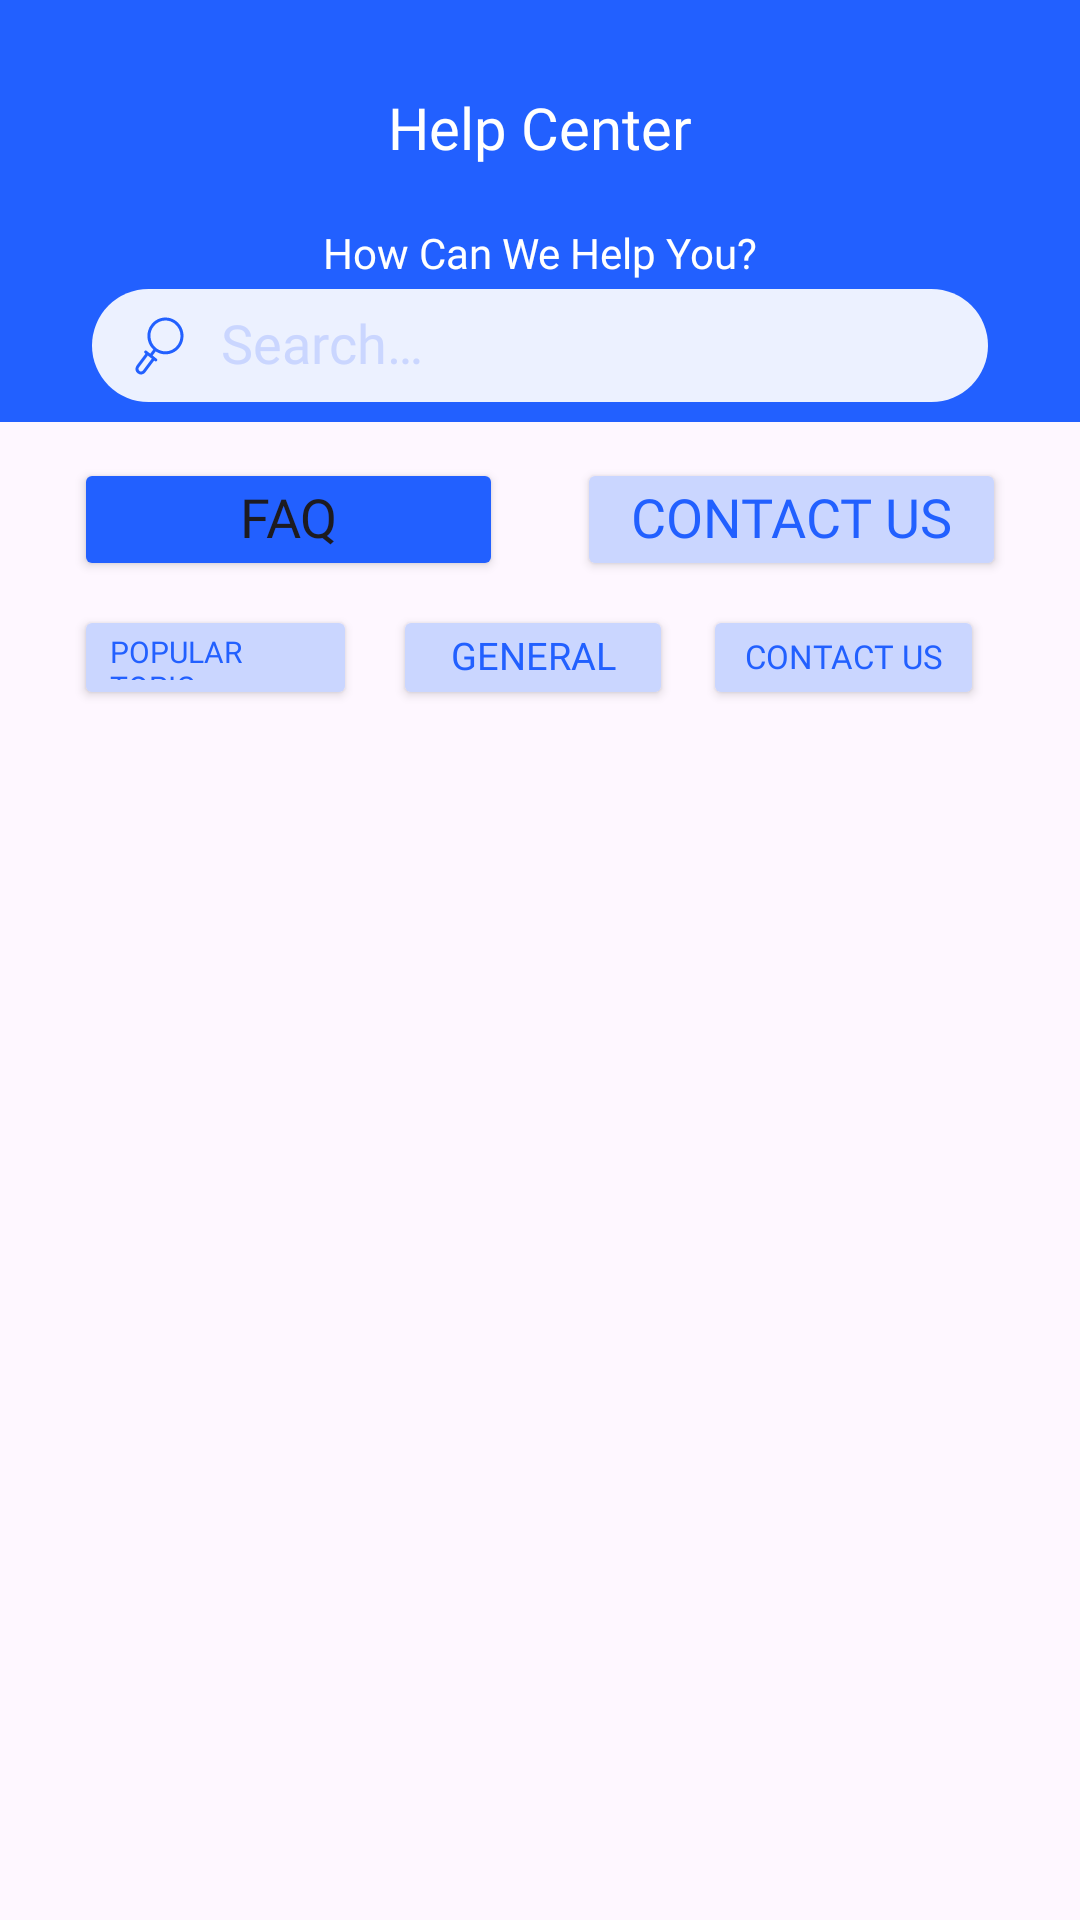

Produce the Android XML layout that renders to this screen, including the resource entries it uses.
<!-- AndroidManifest.xml: application theme Theme.HealthApplication -->
<!-- res/layout/activity_help_center_faq.xml -->
<?xml version="1.0" encoding="utf-8"?>
<androidx.constraintlayout.widget.ConstraintLayout xmlns:android="http://schemas.android.com/apk/res/android"
    xmlns:app="http://schemas.android.com/apk/res-auto"
    xmlns:tools="http://schemas.android.com/tools"
    android:id="@+id/main"
    android:layout_width="match_parent"
    android:layout_height="match_parent"
    tools:context=".view.helpCentre.HelpCenterFaqActivity">
    <androidx.constraintlayout.widget.ConstraintLayout
        android:id="@+id/blueConstraint"
        android:layout_width="match_parent"
        android:layout_height="0dp"
        android:background="@color/button_blue"
        app:layout_constraintEnd_toEndOf="parent"
        app:layout_constraintHeight_percent="0.22"
        app:layout_constraintStart_toStartOf="parent"
        app:layout_constraintTop_toTopOf="@id/topGuideLine">

        <ImageButton
            android:id="@+id/backImageBtn"
            android:layout_width="0dp"
            android:layout_height="0dp"
            android:layout_marginStart="30dp"
            android:background="@android:color/transparent"
            android:src="@drawable/back_button_white"
            app:layout_constraintBottom_toBottomOf="@id/helpCenterTextView"
            app:layout_constraintDimensionRatio="7:6"
            app:layout_constraintStart_toStartOf="parent"
            app:layout_constraintTop_toTopOf="@id/helpCenterTextView"
            app:layout_constraintWidth_percent="0.038" />

        <TextView
            android:id="@+id/helpCenterTextView"
            android:layout_width="0dp"
            android:layout_height="0dp"
            android:layout_marginTop="32dp"
            android:autoSizeMaxTextSize="24dp"
            android:autoSizeMinTextSize="12dp"
            android:autoSizeTextType="uniform"
            android:fontFamily="@font/leaguespartan_semibold"
            android:gravity="center"
            android:includeFontPadding="false"
            android:text="@string/help_center"
            android:textColor="@color/white"
            app:layout_constraintDimensionRatio="156:23"
            app:layout_constraintEnd_toEndOf="parent"
            app:layout_constraintStart_toStartOf="parent"
            app:layout_constraintTop_toTopOf="parent"
            app:layout_constraintWidth_percent="0.43" />

        <TextView
            android:id="@+id/helpYouText"
            android:layout_width="0dp"
            android:layout_height="0dp"
            android:layout_marginTop="22dp"
            android:fontFamily="@font/leaguespartan_regular"
            android:gravity="center_horizontal"
            android:includeFontPadding="false"
            android:text="@string/how_can_we_help_you"
            android:textColor="@color/white"
            app:layout_constraintDimensionRatio="156:23"
            app:layout_constraintEnd_toEndOf="parent"
            app:layout_constraintStart_toStartOf="parent"
            app:layout_constraintTop_toBottomOf="@id/helpCenterTextView"
            app:layout_constraintWidth_percent="0.43" />

        <androidx.constraintlayout.widget.ConstraintLayout
            android:layout_width="0dp"
            android:layout_height="0dp"
            android:layout_marginTop="10dp"
            android:layout_marginBottom="20dp"
            android:background="@drawable/edittext_rounded_50dp"
            app:layout_constraintBottom_toBottomOf="parent"
            app:layout_constraintDimensionRatio="300:38"
            app:layout_constraintEnd_toEndOf="parent"
            app:layout_constraintStart_toStartOf="parent"
            app:layout_constraintTop_toBottomOf="@+id/helpYouText"
            app:layout_constraintWidth_percent="0.83">

            <ImageButton
                android:id="@+id/searchIcon"
                android:layout_width="wrap_content"
                android:layout_height="wrap_content"
                android:layout_marginStart="14dp"
                android:background="@android:color/transparent"
                android:src="@drawable/search_icon_svg"
                app:layout_constraintBottom_toBottomOf="parent"
                app:layout_constraintStart_toStartOf="parent"
                app:layout_constraintTop_toTopOf="parent" />

            <EditText
                android:id="@+id/searchEditText"
                android:layout_width="wrap_content"
                android:layout_height="wrap_content"
                android:layout_marginStart="12dp"
                android:background="@android:color/transparent"
                android:fontFamily="@font/leaguespartan_regular"
                android:hint="@string/search"
                android:includeFontPadding="false"
                android:inputType="text"
                android:textColorHint="@color/off_blue"
                app:layout_constraintBottom_toBottomOf="parent"
                app:layout_constraintStart_toEndOf="@id/searchIcon"
                app:layout_constraintTop_toTopOf="parent" />

        </androidx.constraintlayout.widget.ConstraintLayout>

    </androidx.constraintlayout.widget.ConstraintLayout>

    <Button
        android:id="@+id/faqBtn"
        android:layout_width="0dp"
        android:layout_height="0dp"
        android:layout_marginTop="12dp"
        android:autoSizeMaxTextSize="20dp"
        android:autoSizeMinTextSize="17dp"
        android:autoSizeStepGranularity="0.5dp"
        android:autoSizeTextType="uniform"
        android:backgroundTint="@color/button_blue"
        android:fontFamily="@font/leaguespartan_regular"
        android:gravity="center"
        android:includeFontPadding="false"
        android:text="@string/faq"
        app:layout_constraintDimensionRatio="143:41"
        app:layout_constraintEnd_toStartOf="@+id/contactBtn"
        app:layout_constraintHorizontal_bias="0.5"
        app:layout_constraintStart_toStartOf="parent"
        app:layout_constraintTop_toBottomOf="@id/blueConstraint"
        app:layout_constraintWidth_percent="0.3972" />

    <Button
        android:id="@+id/contactBtn"
        android:layout_width="0dp"
        android:layout_height="0dp"
        android:autoSizeMaxTextSize="20dp"
        android:autoSizeMinTextSize="17dp"
        android:autoSizeStepGranularity="0.5dp"
        android:autoSizeTextType="uniform"
        android:backgroundTint="@color/off_blue"
        android:fontFamily="@font/leaguespartan_regular"
        android:gravity="center"
        android:textColor="@color/button_blue"
        android:includeFontPadding="false"
        android:text="@string/contact_us"
        app:layout_constraintDimensionRatio="143:41"
        app:layout_constraintEnd_toEndOf="parent"
        app:layout_constraintHorizontal_bias="0.5"
        app:layout_constraintStart_toEndOf="@+id/faqBtn"
        app:layout_constraintTop_toTopOf="@id/faqBtn"
        app:layout_constraintBottom_toBottomOf="@id/faqBtn"
        app:layout_constraintWidth_percent="0.3972" />

    <Button
        android:id="@+id/popularTopicBtn"
        android:layout_width="0dp"
        android:layout_height="0dp"
        android:autoSizeMaxTextSize="14dp"
        android:autoSizeMinTextSize="10dp"
        android:autoSizeStepGranularity="0.5dp"
        android:autoSizeTextType="uniform"
        android:backgroundTint="@color/off_blue"
        android:fontFamily="@font/leaguespartan_regular"
        android:gravity="center_vertical"
        android:textColor="@color/button_blue"
        android:includeFontPadding="false"
        android:text="@string/popular_topic"
        app:layout_constraintDimensionRatio="70:26"
        android:layout_marginTop="8dp"

        app:layout_constraintStart_toStartOf="@+id/faqBtn"
        app:layout_constraintTop_toBottomOf="@id/faqBtn"
        app:layout_constraintWidth_percent="0.262" />

    <Button
        android:id="@+id/generalTopicBtn"
        android:layout_width="0dp"
        android:layout_height="0dp"
        android:autoSizeMaxTextSize="15dp"
        android:autoSizeMinTextSize="10dp"
        android:autoSizeStepGranularity="0.5dp"
        android:autoSizeTextType="uniform"
        android:backgroundTint="@color/off_blue"
        android:fontFamily="@font/leaguespartan_regular"
        android:gravity="center"
        android:textColor="@color/button_blue"
        android:includeFontPadding="false"
        android:text="@string/general"
        app:layout_constraintDimensionRatio="70:26"
        android:layout_marginTop="8dp"
        android:layout_marginStart="12dp"
        app:layout_constraintStart_toEndOf="@+id/popularTopicBtn"
        app:layout_constraintTop_toBottomOf="@id/faqBtn"
        app:layout_constraintWidth_percent="0.25972" />

    <Button
        android:id="@+id/servicesTopicBtn"
        android:layout_width="0dp"
        android:layout_height="0dp"
        android:autoSizeMaxTextSize="15dp"
        android:autoSizeMinTextSize="10dp"
        android:autoSizeStepGranularity="0.5dp"
        android:autoSizeTextType="uniform"
        android:backgroundTint="@color/off_blue"
        android:fontFamily="@font/leaguespartan_regular"
        android:gravity="center"
        android:textColor="@color/button_blue"
        android:includeFontPadding="false"
        android:text="@string/contact_us"
        app:layout_constraintDimensionRatio="70:26"
        android:layout_marginTop="8dp"
        android:layout_marginStart="10dp"

        app:layout_constraintStart_toEndOf="@+id/generalTopicBtn"
        app:layout_constraintTop_toBottomOf="@id/faqBtn"
        app:layout_constraintWidth_percent="0.25972" />

    <androidx.recyclerview.widget.RecyclerView
        android:id="@+id/helpCenterRecyclerView"
        android:layout_width="match_parent"
        android:layout_height="wrap_content"
        android:layout_marginTop="10dp"
        app:layout_constraintStart_toStartOf="parent"
        app:layout_constraintEnd_toEndOf="parent"
        app:layout_constraintTop_toBottomOf="@id/generalTopicBtn"
        app:layoutManager="androidx.recyclerview.widget.LinearLayoutManager"/>


    <androidx.constraintlayout.widget.Guideline
        android:id="@+id/topGuideLine"
        android:layout_width="wrap_content"
        android:layout_height="wrap_content"
        android:orientation="horizontal"
        app:layout_constraintGuide_percent="0" />


</androidx.constraintlayout.widget.ConstraintLayout>
<!-- resources referenced by this layout -->
<resources>
  <color name="button_blue">#2260FF</color>
  <color name="off_blue">#CAD6FF</color>
  <color name="white">#FFFFFFFF</color>
  <!-- drawable edittext_rounded_50dp (drawable) -->
  <?xml version="1.0" encoding="utf-8"?>
  <shape xmlns:android="http://schemas.android.com/apk/res/android"
      android:shape="rectangle">
      <solid android:color="@color/LightBlue" />
      <corners android:radius="50dp" />
  </shape>
  <!-- drawable search_icon_svg (drawable) -->
  <vector xmlns:android="http://schemas.android.com/apk/res/android"
      android:width="17dp"
      android:height="20dp"
      android:viewportWidth="17"
      android:viewportHeight="20">
    <path
        android:pathData="M7.455,11.513C7.621,11.292 7.576,10.979 7.355,10.813C7.135,10.648 6.821,10.692 6.655,10.913L7.455,11.513ZM5.114,12.966C4.948,13.187 4.993,13.5 5.214,13.666C5.435,13.832 5.748,13.787 5.914,13.566L5.114,12.966ZM4.196,11.594C3.979,11.423 3.664,11.461 3.494,11.678C3.323,11.895 3.361,12.209 3.578,12.38L4.196,11.594ZM6.956,15.036C7.174,15.207 7.488,15.169 7.659,14.952C7.829,14.735 7.792,14.421 7.575,14.25L6.956,15.036ZM3.387,18.468L3.787,18.768L3.387,18.468ZM1.276,16.807L0.876,16.507L1.276,16.807ZM1.52,18.718L1.211,19.111L1.52,18.718ZM14.458,9.781C12.77,12.03 9.628,12.448 7.436,10.725L6.818,11.511C9.455,13.585 13.236,13.074 15.258,10.381L14.458,9.781ZM7.436,10.725C5.237,8.996 4.82,5.762 6.513,3.506L5.714,2.905C3.697,5.592 4.187,9.443 6.818,11.511L7.436,10.725ZM6.513,3.506C8.202,1.256 11.344,0.838 13.536,2.561L14.154,1.775C11.517,-0.298 7.736,0.212 5.714,2.905L6.513,3.506ZM13.536,2.561C15.735,4.29 16.152,7.525 14.458,9.781L15.258,10.381C17.275,7.695 16.785,3.844 14.154,1.775L13.536,2.561ZM6.655,10.913L5.114,12.966L5.914,13.566L7.455,11.513L6.655,10.913ZM3.578,12.38L6.956,15.036L7.575,14.25L4.196,11.594L3.578,12.38ZM6.232,13.845L2.987,18.167L3.787,18.768L7.032,14.445L6.232,13.845ZM1.676,17.107L4.92,12.785L4.12,12.185L0.876,16.507L1.676,17.107ZM1.829,18.325C1.462,18.036 1.389,17.489 1.676,17.107L0.876,16.507C0.266,17.319 0.412,18.483 1.211,19.111L1.829,18.325ZM2.987,18.167C2.706,18.542 2.19,18.608 1.829,18.325L1.211,19.111C2.017,19.745 3.173,19.586 3.787,18.768L2.987,18.167Z"
        android:fillColor="#2260FF"/>
  </vector>
  <string name="contact_us">Contact Us</string>
  <string name="faq">FAQ</string>
  <string name="general">General</string>
  <string name="help_center">Help Center</string>
  <string name="how_can_we_help_you">How Can We Help You?</string>
  <string name="popular_topic">Popular Topic</string>
  <string name="search">Search…</string>
  <style name="Theme.HealthApplication" parent="Base.Theme.HealthApplication" />
  <color name="LightBlue">#ECF1FF</color>
  <style name="Base.Theme.HealthApplication" parent="Theme.Material3.Light.NoActionBar">
          
          
      </style>
</resources>
